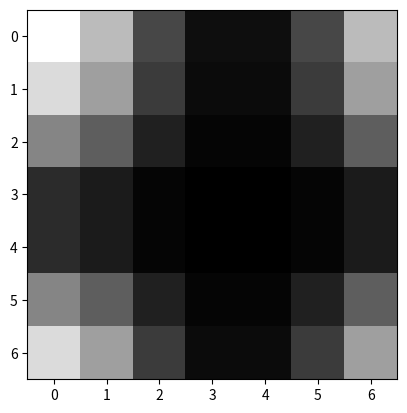

Write the Python code that produced this figure.
import numpy as np
from scipy import ndimage


def defined_filter(sigma_x, sigma_y, size, f):
    filt = np.zeros((size, size))
    # size should be an odd number
    k = int((size - 1) / 2)
    for x in range(-k, k + 1, 1):
        for y in range(-k, k + 1, 1):
            M1 = np.cos(2 * np.pi * f * np.sqrt(x**2 + y**2))
            G = (1 / (2 * np.pi * sigma_x * sigma_y)) * np.exp(
                -0.5 * (x**2 / sigma_x**2 + y**2 / sigma_y**2)) * M1
            filt[x, y] = G
    return filt


def feature_extraction(rect_roi):
    filt1 = defined_filter(3, 1.5, 7, 0.07)
    filt2 = defined_filter(4.5, 1.5, 7, 0.07)
    img_filt1 = ndimage.convolve(rect_roi, filt1, mode='wrap')
    img_filt2 = ndimage.convolve(rect_roi, filt2, mode='wrap')
    v = []
    for i in range(64):
        for j in range(6):
            m1 = abs(img_filt1[j * 8:j * 8 + 8, i * 8:i * 8 + 8]).mean()
            s1 = abs(abs(img_filt1[j * 8:j * 8 + 8, i * 8:i * 8 + 8]) -
                     m1).mean()
            m2 = abs(img_filt2[j * 8:j * 8 + 8, i * 8:i * 8 + 8]).mean()
            s2 = abs(abs(img_filt2[j * 8:j * 8 + 8, i * 8:i * 8 + 8]) -
                     m2).mean()
            v.append(m1)
            v.append(s1)
            v.append(m2)
            v.append(s2)
    return v


if __name__ == "__main__":
    import matplotlib.pyplot as plt

    filt = defined_filter(3, 1.5, 7, 0.07)

    plt.figure()
    plt.imshow(filt, cmap='gray')
    plt.show()